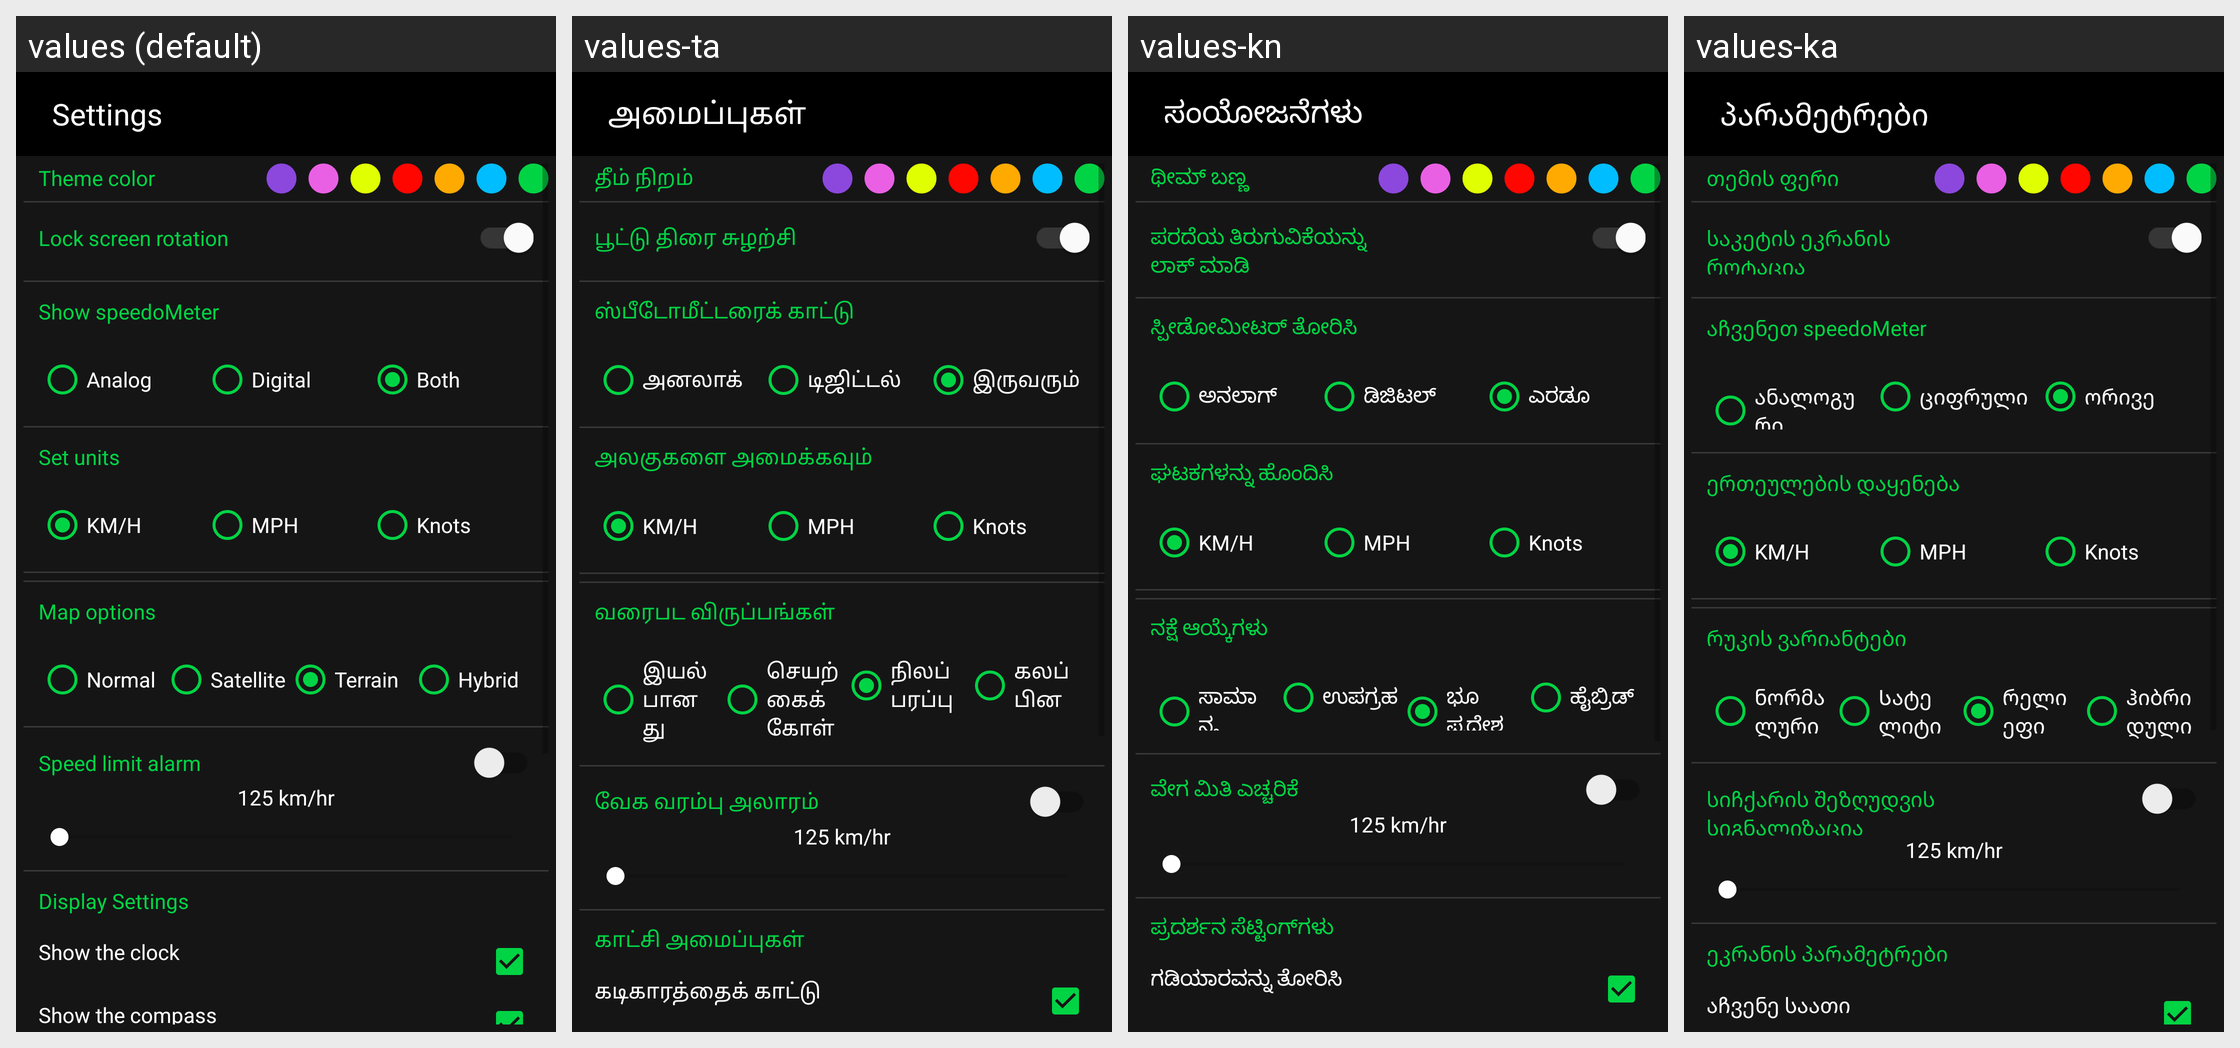

This grid shows one Android layout under several languages. Give, for every string resource on the screen, its name, the default text and each shown locale's text.
Android screen res/layout/activity_settings.xml rendered under 4 locales, left to right: values (default), values-ta, values-kn, values-ka. Device: Nexus 5 (rendered at 1080×1920; each locale shown at half size, 540×960, under a caption strip naming it); theme AppTheme.
Other locales in the repository, not shown: values-af, values-am-rET, values-ar, values-az, values-be, values-bg, values-bn, values-ca, values-cs, values-da, values-de, values-el, values-es, values-et, values-eu, values-fi, values-fil, values-fr, values-gl, values-gu, values-hi, values-hr, values-hu, values-hy, values-in, values-is, values-it, values-iw, values-ja, values-kk, values-km, values-ko, values-ky, values-lo, values-lt, values-lv, values-mk, values-ml, values-mn, values-mr, values-ms, values-my, values-ne, values-nl, values-no, values-pa, values-peo, values-pl, values-pt, values-ro, values-ru, values-si, values-sk, values-sl, values-sq, values-sr, values-sv, values-sw, values-te, values-th, values-tr, values-uk, values-ur, values-vi, values-zh, values-zu.
Strings drawn on this screen, with the default value and each locale's value (text and hints the layout hard-codes, and strings that could not be matched under every locale, appear in the picture but are not listed):

settings
  values: Settings
  values-ta: அமைப்புகள்
  values-kn: ಸಂಯೋಜನೆಗಳು
  values-ka: პარამეტრები

theme_color
  values: Theme color
  values-ta: தீம் நிறம்
  values-kn: ಥೀಮ್ ಬಣ್ಣ
  values-ka: თემის ფერი

lock_screen_rotation
  values: Lock screen rotation
  values-ta: பூட்டு திரை சுழற்சி
  values-kn: ಪರದೆಯ ತಿರುಗುವಿಕೆಯನ್ನು ಲಾಕ್ ಮಾಡಿ
  values-ka: საკეტის ეკრანის როტაცია

show_speedometer
  values: Show speedoMeter
  values-ta: ஸ்பீடோமீட்டரைக் காட்டு
  values-kn: ಸ್ಪೀಡೋಮೀಟರ್ ತೋರಿಸಿ
  values-ka: აჩვენეთ speedoMeter

analog
  values: Analog
  values-ta: அனலாக்
  values-kn: ಅನಲಾಗ್
  values-ka: ანალოგური

digital
  values: Digital
  values-ta: டிஜிட்டல்
  values-kn: ಡಿಜಿಟಲ್
  values-ka: ციფრული

both
  values: Both
  values-ta: இருவரும்
  values-kn: ಎರಡೂ
  values-ka: ორივე

set_units
  values: Set units
  values-ta: அலகுகளை அமைக்கவும்
  values-kn: ಘಟಕಗಳನ್ನು ಹೊಂದಿಸಿ
  values-ka: ერთეულების დაყენება

km_per_hr
  values: KM/H
  values-ta: KM/H  [not translated; the default value is used]
  values-kn: KM/H  [not translated; the default value is used]
  values-ka: KM/H  [not translated; the default value is used]

miles_per_hr
  values: MPH
  values-ta: MPH  [not translated; the default value is used]
  values-kn: MPH  [not translated; the default value is used]
  values-ka: MPH  [not translated; the default value is used]

knots
  values: Knots
  values-ta: Knots  [not translated; the default value is used]
  values-kn: Knots  [not translated; the default value is used]
  values-ka: Knots  [not translated; the default value is used]

map_options
  values: Map options
  values-ta: வரைபட விருப்பங்கள்
  values-kn: ನಕ್ಷೆ ಆಯ್ಕೆಗಳು
  values-ka: რუკის ვარიანტები

normal_map
  values: Normal
  values-ta: இயல்பானது
  values-kn: ಸಾಮಾನ್ಯ
  values-ka: ნორმალური

satellite
  values: Satellite
  values-ta: செயற்கைக்கோள்
  values-kn: ಉಪಗ್ರಹ
  values-ka: Სატელიტი

terrain
  values: Terrain
  values-ta: நிலப்பரப்பு
  values-kn: ಭೂ ಪ್ರದೇಶ
  values-ka: რელიეფი

hybrid
  values: Hybrid
  values-ta: கலப்பின
  values-kn: ಹೈಬ್ರಿಡ್
  values-ka: ჰიბრიდული

speed_alarm
  values: Speed limit alarm
  values-ta: வேக வரம்பு அலாரம்
  values-kn: ವೇಗ ಮಿತಿ ಎಚ್ಚರಿಕೆ
  values-ka: სიჩქარის შეზღუდვის სიგნალიზაცია

display_settings
  values: Display Settings
  values-ta: காட்சி அமைப்புகள்
  values-kn: ಪ್ರದರ್ಶನ ಸೆಟ್ಟಿಂಗ್‌ಗಳು
  values-ka: ეკრანის პარამეტრები

show_the_clock
  values: Show the clock
  values-ta: கடிகாரத்தைக் காட்டு
  values-kn: ಗಡಿಯಾರವನ್ನು ತೋರಿಸಿ
  values-ka: აჩვენე საათი
